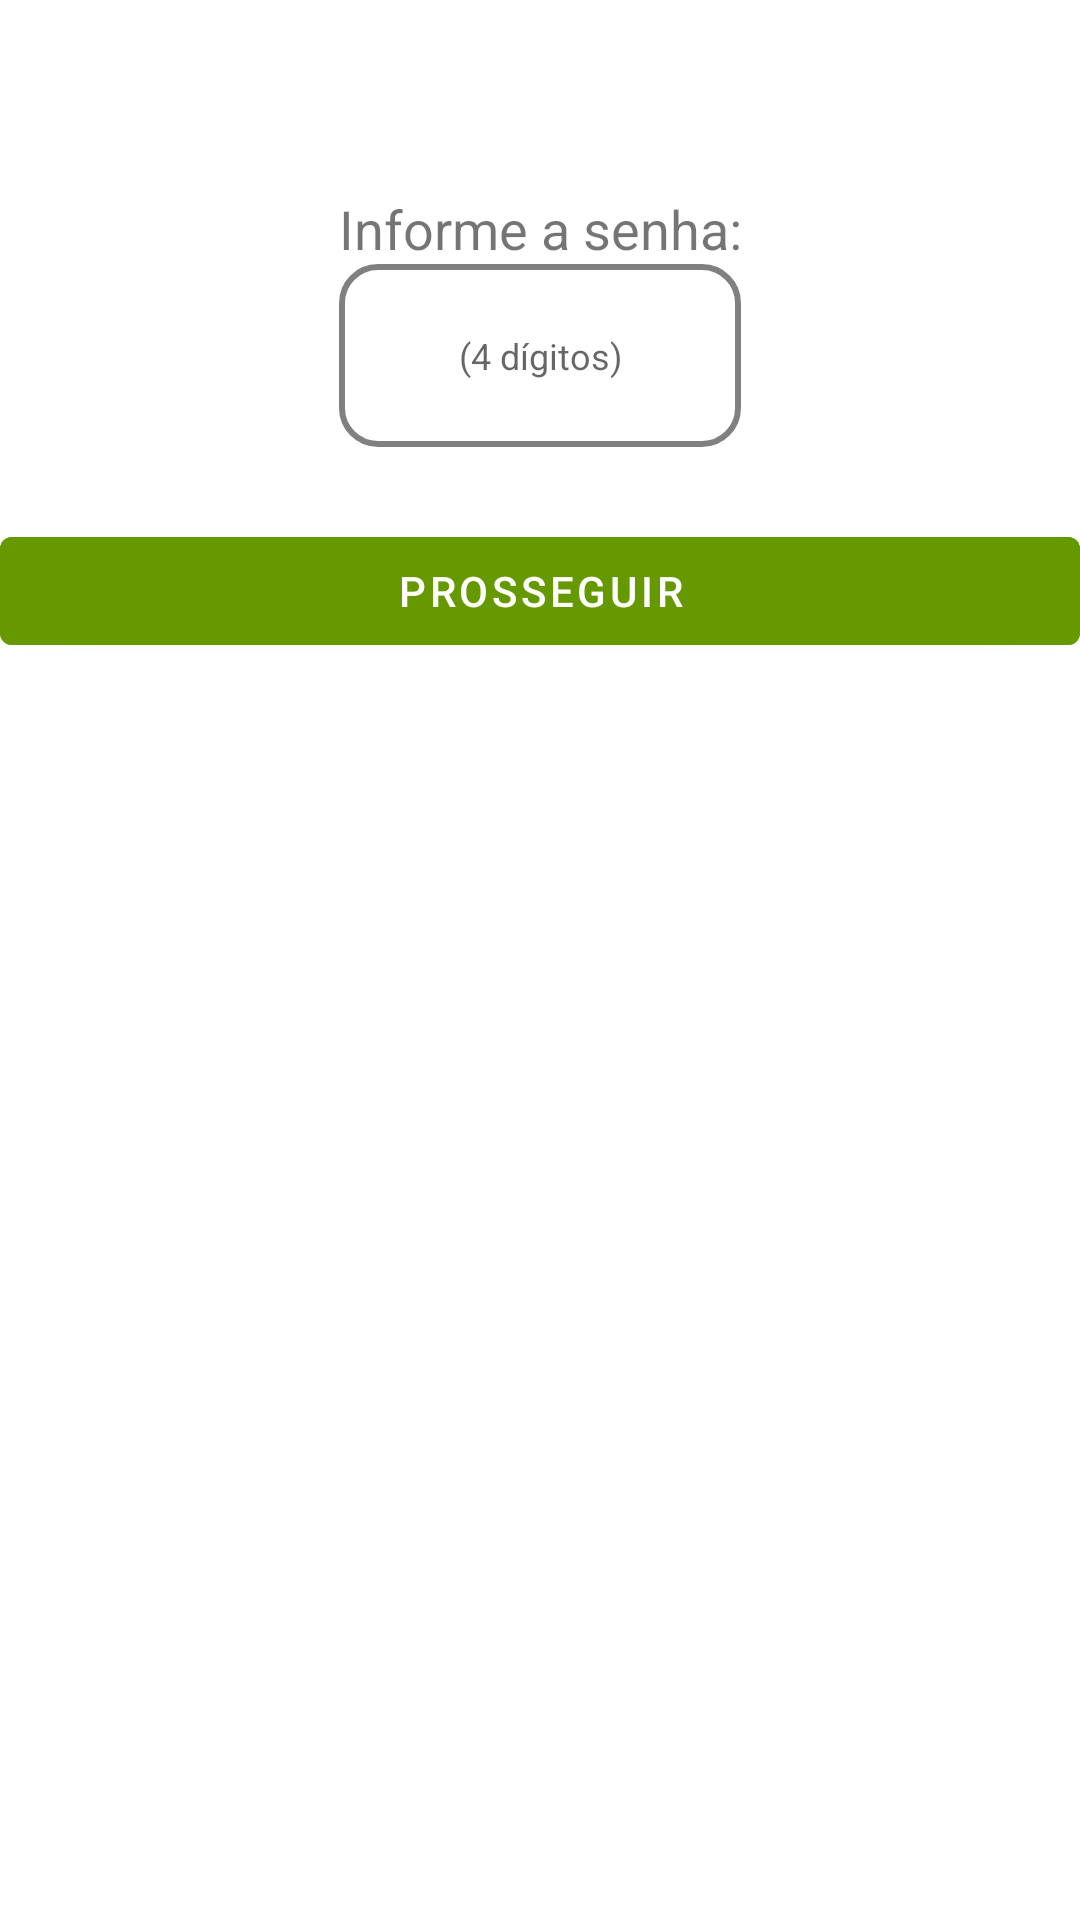

The Android layout XML behind this screen, and the referenced resources:
<!-- AndroidManifest.xml: application theme Theme.AcessosCartoes -->
<!-- res/layout/activity_login.xml -->
<?xml version="1.0" encoding="utf-8"?>
<androidx.constraintlayout.widget.ConstraintLayout xmlns:android="http://schemas.android.com/apk/res/android"
    xmlns:app="http://schemas.android.com/apk/res-auto"
    xmlns:tools="http://schemas.android.com/tools"
    android:layout_width="match_parent"
    android:layout_height="match_parent"
    tools:context=".ActivityLogin">

    <include layout="@layout/content_login" />

</androidx.constraintlayout.widget.ConstraintLayout>
<!-- res/layout/content_login.xml (included above) -->
<?xml version="1.0" encoding="utf-8"?>
<androidx.constraintlayout.widget.ConstraintLayout
    xmlns:android="http://schemas.android.com/apk/res/android"
    xmlns:app="http://schemas.android.com/apk/res-auto"
    xmlns:tools="http://schemas.android.com/tools"
    android:id="@+id/layoutMainLogin"
    android:layout_width="match_parent"
    android:layout_height="match_parent">

    <Button
        android:id="@+id/btnProsseguir"
        android:layout_width="0dp"
        android:layout_height="wrap_content"
        android:layout_marginTop="8dp"
        android:text="Prosseguir"
        app:backgroundTint="@android:color/holo_green_dark"
        app:layout_constraintBottom_toBottomOf="parent"
        app:layout_constraintEnd_toEndOf="parent"
        app:layout_constraintHorizontal_bias="0.0"
        app:layout_constraintStart_toStartOf="parent"
        app:layout_constraintTop_toBottomOf="@+id/edtSenhaLogin"
        app:layout_constraintVertical_bias="0.037" />

    <TextView
        android:id="@+id/textView8"
        android:layout_width="wrap_content"
        android:layout_height="24dp"
        android:layout_marginTop="64dp"
        android:text="Informe a senha:"
        android:textSize="18sp"
        app:layout_constraintEnd_toEndOf="parent"
        app:layout_constraintStart_toStartOf="parent"
        app:layout_constraintTop_toTopOf="parent" />

    <EditText
        android:id="@+id/edtSenhaLogin"
        style="@style/Widget.MaterialComponents.TextInputLayout.OutlinedBox"
        android:layout_width="134dp"
        android:layout_height="61dp"
        android:ems="10"
        android:gravity="center"
        android:hint="@string/hint_4_digitos"
        android:inputType="numberPassword"
        android:maxLength="4"
        android:textSize="12sp"
        app:layout_constraintStart_toStartOf="@+id/textView8"
        app:layout_constraintTop_toBottomOf="@+id/textView8"
        android:background="@drawable/my_bg"
        />
        
        

</androidx.constraintlayout.widget.ConstraintLayout>
<!-- resources referenced by this layout -->
<resources>
  <!-- drawable my_bg (drawable) -->
  <?xml version="1.0" encoding="utf-8"?>
  <selector xmlns:android="http://schemas.android.com/apk/res/android">
      <item>
          <shape android:shape="rectangle">
              <solid android:color="@color/white"/> 
              <corners android:radius="12dp"/> 
              <stroke android:color="@android:color/tertiary_text_light" android:width="2dp"/> 
              <padding android:bottom="8dp" android:left="8dp" android:right="8dp" android:top="8dp"/>
          </shape>
      </item>
  </selector>
  <string name="hint_4_digitos">(4 dígitos)</string>
  <style name="Theme.AcessosCartoes" parent="Theme.MaterialComponents.DayNight.DarkActionBar">
          
          <item name="colorPrimary">@color/purple_500</item>
          <item name="colorPrimaryVariant">@color/purple_700</item>
          <item name="colorOnPrimary">@color/white</item>
          
          <item name="colorSecondary">@color/teal_200</item>
          <item name="colorSecondaryVariant">@color/teal_700</item>
          <item name="colorOnSecondary">@color/black</item>
          
          <item name="android:statusBarColor" tools:targetApi="l">?attr/colorPrimaryVariant</item>
          
      </style>
  <!-- not gathered from this repository: default colours our renderer supplied (Android Studio template values) -->
  <color name="purple_500">#FF6200EE</color>
  <color name="purple_700">#FF3700B3</color>
  <color name="teal_200">#FF03DAC5</color>
  <color name="teal_700">#FF018786</color>
  <color name="black">#FF000000</color>
  <color name="white">#FFFFFFFF</color>
</resources>
